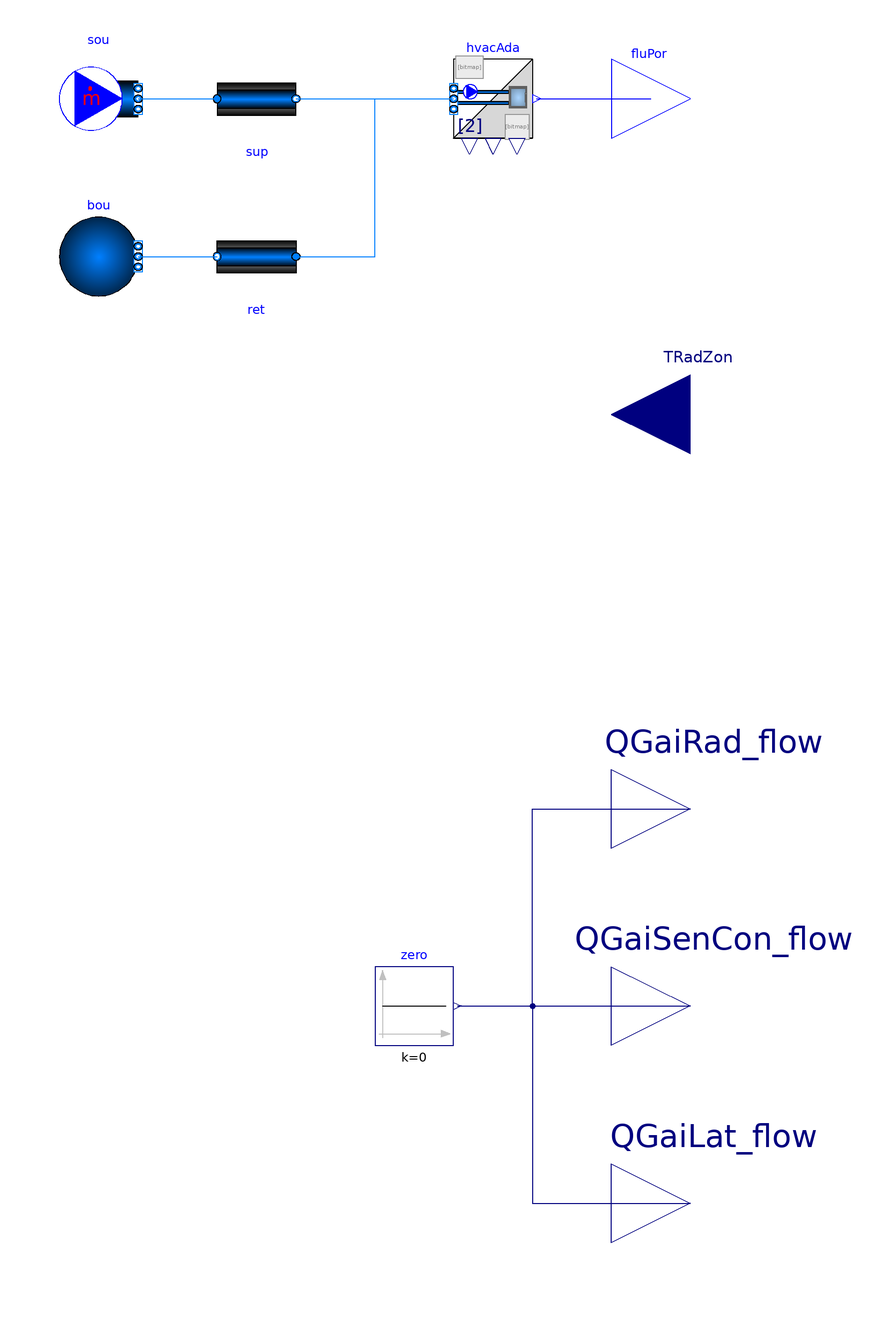

The component connection diagram of the Modelica model below, drawn from its own Placement and Line annotations.

block HVACThermalZoneAir1 "Validation model for the convective HVAC system"
  extends BrineGrid.Fluid.FMI.ExportContainers.HVACZone(
    redeclare package Medium = BrineGrid.Media.Air,
    hvacAda(nPorts=2));

protected
  Sources.Boundary_pT bou(
    redeclare package Medium = Medium,
    nPorts=1) "Boundary condition"
    annotation (Placement(transformation(extent={{20,90},{40,110}})));
  FixedResistances.PressureDrop sup(
    redeclare final package Medium = Medium,
    final m_flow_nominal=0.1,
    final dp_nominal=200,
    from_dp=true) "Supply air duct"
    annotation (Placement(transformation(extent={{60,130},{80,150}})));
  FixedResistances.PressureDrop ret(
    redeclare final package Medium = Medium,
    final m_flow_nominal=0.1,
    final dp_nominal=200) "Return air duct"
    annotation (Placement(transformation(extent={{80,90},{60,110}})));
  Modelica.Blocks.Sources.Constant zero(k=0) "Zero output signal"
    annotation (Placement(transformation(extent={{100,-100},{120,-80}})));
protected
  Sources.MassFlowSource_T sou(
    redeclare package Medium = Medium,
    nPorts=1,
    m_flow=0.1) "Mass flow source"
    annotation (Placement(transformation(extent={{20,130},{40,150}})));
equation
  connect(bou.ports[1], ret.port_b) annotation (Line(points={{40,100},{40,100},
          {60,100}},        color={0,127,255}));
  connect(zero.y, QGaiRad_flow) annotation (Line(points={{121,-90},{140,-90},{140,
          -40},{180,-40}}, color={0,0,127}));
  connect(zero.y, QGaiSenCon_flow)
    annotation (Line(points={{121,-90},{142,-90},{180,-90}},
                                                           color={0,0,127}));
  connect(zero.y, QGaiLat_flow) annotation (Line(points={{121,-90},{140,-90},{140,
          -140},{180,-140}},
                           color={0,0,127}));
  connect(sup.port_b, hvacAda.ports[1]) annotation (Line(points={{80,140},{100,
          140},{120,140}},          color={0,127,255}));
  connect(ret.port_a, hvacAda.ports[2]) annotation (Line(points={{80,100},{100,
          100},{100,140},{120,140}},
                               color={0,127,255}));
  connect(sou.ports[1], sup.port_a)
    annotation (Line(points={{40,140},{50,140},{60,140}}, color={0,127,255}));
annotation (
    Documentation(info="<html>
<p>
This example validates that
<a href=\"modelica://BrineGrid.Fluid.FMI.ExportContainers.HVACZone\">
BrineGrid.Fluid.FMI.ExportContainers.HVACZone</a>
exports correctly as an FMU.
</p>
</html>", revisions="<html>
<ul>
<li>
April 14, 2016 by Michael Wetter:<br/>
First implementation.
</li>
</ul>
</html>"),
__Dymola_Commands(file="modelica://BrineGrid/Resources/Scripts/Dymola/Fluid/FMI/ExportContainers/Validation/FMUs/HVACThermalZoneAir1.mos"
        "Export FMU"));
end HVACThermalZoneAir1;